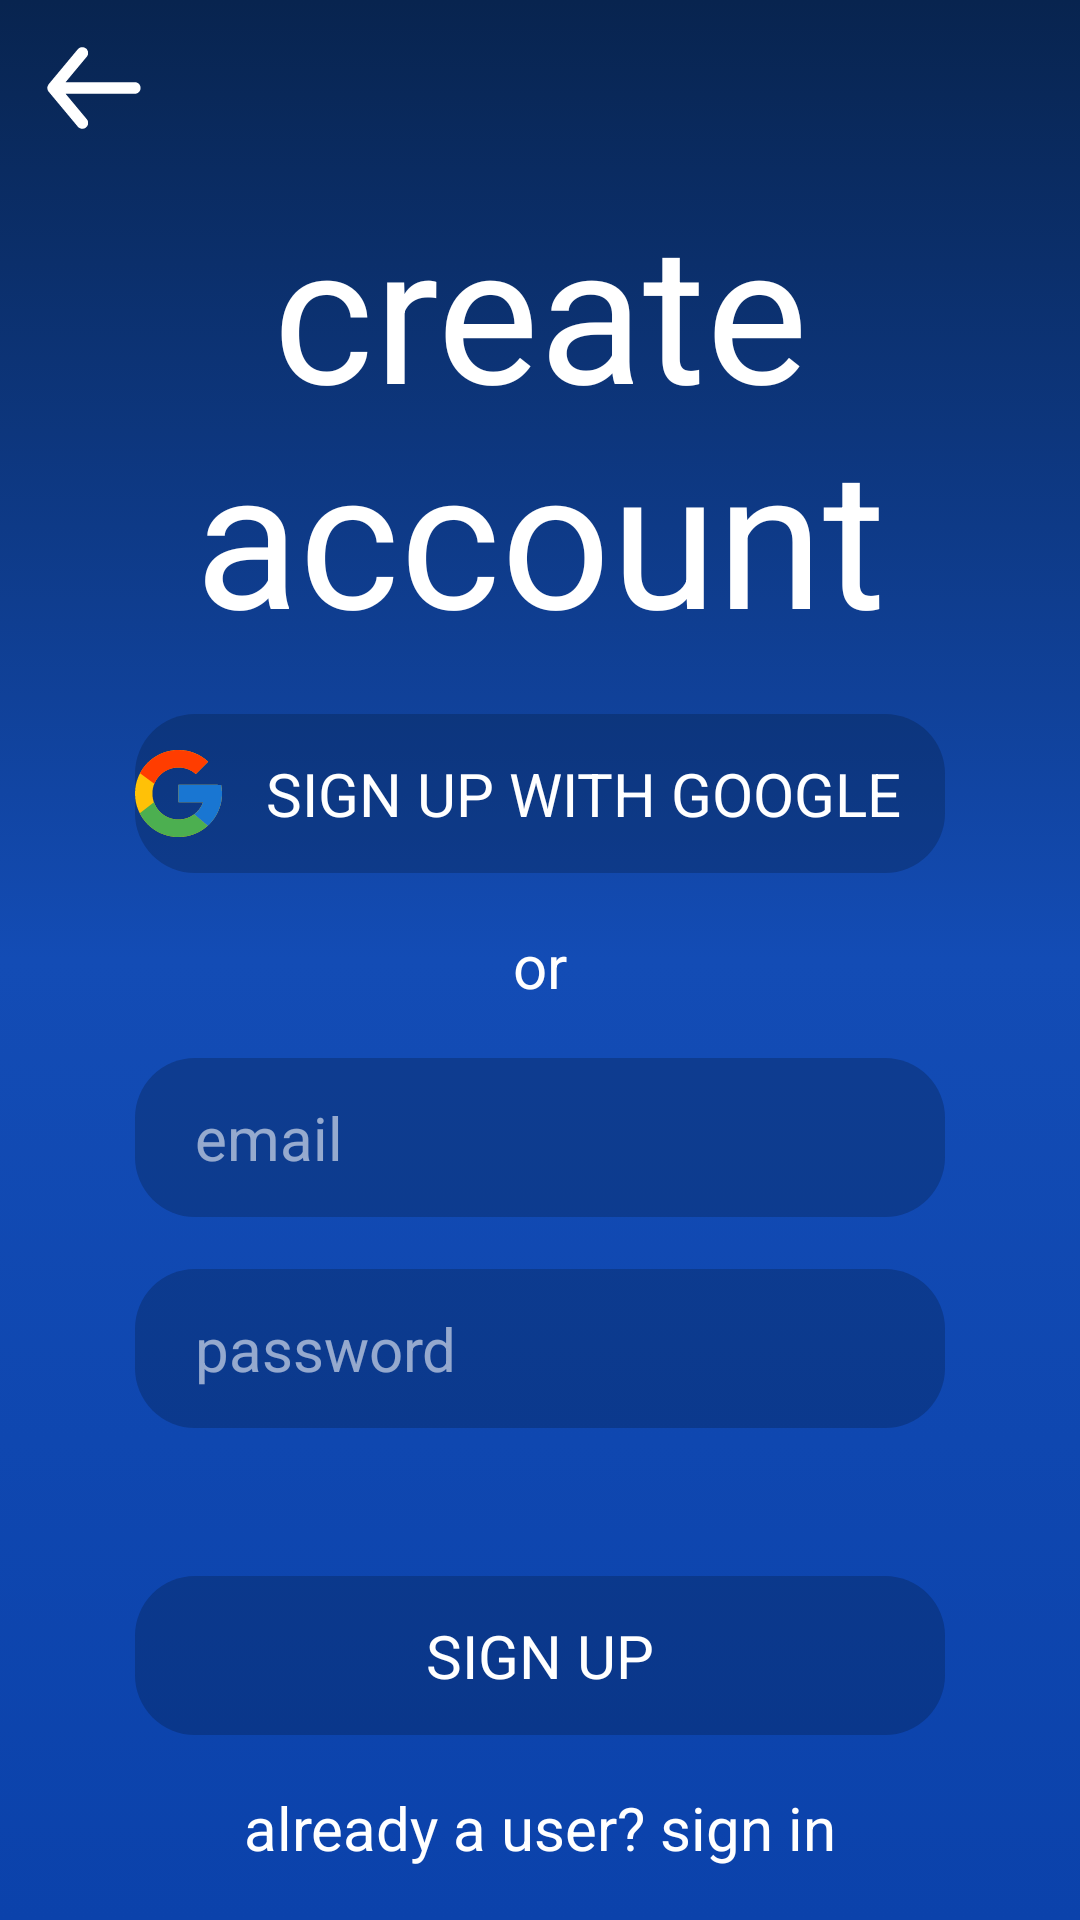

Android layout source for this screen:
<!-- AndroidManifest.xml: application theme Theme.Weatherapp -->
<!-- res/layout/fragment_sign_up.xml -->
<?xml version="1.0" encoding="utf-8"?>
<androidx.constraintlayout.widget.ConstraintLayout xmlns:android="http://schemas.android.com/apk/res/android"
    xmlns:app="http://schemas.android.com/apk/res-auto"
    android:layout_width="match_parent"
    android:layout_height="match_parent"
    android:background="@drawable/bg_gradient">

    <ProgressBar
        android:id="@+id/progressBar"
        style="?android:attr/progressBarStyle"
        android:layout_width="wrap_content"
        android:layout_height="wrap_content"
        android:visibility="gone"
        app:layout_constraintBottom_toBottomOf="parent"
        app:layout_constraintEnd_toEndOf="parent"
        app:layout_constraintStart_toStartOf="parent"
        app:layout_constraintTop_toTopOf="parent" />

    <ImageView
        android:id="@+id/btn_back"
        android:layout_width="0dp"
        android:layout_height="wrap_content"
        android:layout_marginStart="15dp"
        android:layout_marginTop="15dp"
        app:layout_constraintStart_toStartOf="parent"
        app:layout_constraintTop_toTopOf="parent"
        app:srcCompat="@drawable/ic_back" />

    <TextView
        android:id="@+id/tv_header"
        style="@style/textHeader"
        android:layout_width="wrap_content"
        android:layout_height="wrap_content"
        android:text="@string/tvCreateAcc"
        android:textAlignment="center"
        app:layout_constraintBottom_toTopOf="@+id/btn_sign_in_google"
        app:layout_constraintEnd_toEndOf="parent"
        app:layout_constraintHorizontal_bias="0.5"
        app:layout_constraintStart_toEndOf="@+id/btn_sign_up"
        app:layout_constraintStart_toStartOf="parent"
        app:layout_constraintTop_toBottomOf="@+id/btn_back" />

    <Button
        android:id="@+id/btn_sign_in_google"
        style="@style/buttonLarge"
        android:layout_width="match_parent"
        android:layout_height="@dimen/editTextHeight"
        android:drawableLeft="@drawable/ic_google"
        android:text="@string/tvSignUpGoogle"
        app:layout_constraintBottom_toTopOf="@+id/tv_or"
        app:layout_constraintEnd_toEndOf="parent"
        app:layout_constraintEnd_toStartOf="@+id/et_email"
        app:layout_constraintHorizontal_bias="0.5"
        app:layout_constraintStart_toEndOf="@+id/tv_already_user"
        app:layout_constraintStart_toStartOf="parent"
        app:layout_constraintTop_toBottomOf="@+id/tv_header" />

    <TextView
        android:id="@+id/tv_or"
        style="@style/textSmall"
        android:layout_width="match_parent"
        android:layout_height="wrap_content"
        android:gravity="center"
        android:text="@string/tvOr"
        app:layout_constraintBottom_toTopOf="@+id/et_email"
        app:layout_constraintEnd_toEndOf="parent"
        app:layout_constraintEnd_toStartOf="@+id/tv_already_user"
        app:layout_constraintHorizontal_bias="0.5"
        app:layout_constraintStart_toStartOf="parent"
        app:layout_constraintTop_toBottomOf="@+id/btn_sign_in_google" />

    <EditText
        android:id="@+id/et_email"
        style="@style/editText"
        android:layout_width="match_parent"
        android:layout_height="@dimen/editTextHeight"
        android:autofillHints="emailAddress"
        android:hint="@string/tvEmail"
        android:inputType="textEmailAddress"
        android:textColorHint="@color/whiteTransparent"
        app:layout_constraintBottom_toTopOf="@+id/et_password"
        app:layout_constraintEnd_toEndOf="parent"
        app:layout_constraintEnd_toStartOf="@+id/et_password"
        app:layout_constraintHorizontal_bias="0.5"
        app:layout_constraintStart_toEndOf="@+id/btn_sign_in_google"
        app:layout_constraintStart_toStartOf="parent"
        app:layout_constraintTop_toBottomOf="@+id/tv_or" />

    <EditText
        android:id="@+id/et_password"
        style="@style/editText"
        android:layout_width="match_parent"
        android:layout_height="@dimen/editTextHeight"
        android:layout_marginBottom="32dp"
        android:autofillHints="emailAddress"
        android:hint="@string/tvPassword"
        android:inputType="textPassword"
        android:textColorHint="@color/whiteTransparent"
        app:layout_constraintBottom_toTopOf="@+id/btn_sign_up"
        app:layout_constraintEnd_toEndOf="parent"
        app:layout_constraintEnd_toStartOf="@+id/btn_sign_up"
        app:layout_constraintHorizontal_bias="0.5"
        app:layout_constraintStart_toEndOf="@+id/et_email"
        app:layout_constraintStart_toStartOf="parent"
        app:layout_constraintTop_toBottomOf="@+id/et_email" />

    <Button
        android:id="@+id/btn_sign_up"
        style="@style/buttonLarge"
        android:layout_width="match_parent"
        android:layout_height="@dimen/editTextHeight"
        android:text="@string/tvSignUp"
        app:layout_constraintBottom_toTopOf="@+id/tv_already_user"
        app:layout_constraintEnd_toEndOf="parent"
        app:layout_constraintEnd_toStartOf="@+id/tv_header"
        app:layout_constraintHorizontal_bias="0.5"
        app:layout_constraintStart_toEndOf="@+id/et_password"
        app:layout_constraintStart_toStartOf="parent"
        app:layout_constraintTop_toBottomOf="@+id/et_password" />

    <TextView
        android:id="@+id/tv_already_user"
        style="@style/textSmall"
        android:layout_width="match_parent"
        android:layout_height="wrap_content"
        android:gravity="center"
        android:text="@string/tvAlreadyUser"
        app:layout_constraintBottom_toBottomOf="parent"
        app:layout_constraintEnd_toEndOf="parent"
        app:layout_constraintEnd_toStartOf="@+id/btn_sign_in_google"
        app:layout_constraintHorizontal_bias="0.5"
        app:layout_constraintStart_toEndOf="@+id/tv_or"
        app:layout_constraintStart_toStartOf="parent"
        app:layout_constraintTop_toBottomOf="@+id/btn_sign_up" />

</androidx.constraintlayout.widget.ConstraintLayout>
<!-- resources referenced by this layout -->
<resources>
  <color name="whiteTransparent">#90FFFFFF</color>
  <dimen name="editTextHeight">53dp</dimen>
  <!-- drawable bg_gradient (drawable) -->
  <?xml version="1.0" encoding="utf-8"?>
  <selector xmlns:android="http://schemas.android.com/apk/res/android">
      <item>
          <shape>
              <gradient android:angle="270" android:startColor="@color/bgStartColor" android:centerColor="@color/bgCenterColor" android:endColor="@color/bgEndColor" android:type="linear" />
          </shape>
      </item>
  </selector>
  <string name="tvAlreadyUser">already a user? sign in</string>
  <string name="tvCreateAcc">create\naccount</string>
  <string name="tvEmail">email</string>
  <string name="tvOr">or</string>
  <string name="tvPassword">password</string>
  <string name="tvSignUp">sign up</string>
  <string name="tvSignUpGoogle">sign up with Google</string>
  <style name="buttonLarge">
          <item name="android:textColor">@color/white</item>
          <item name="backgroundTint">@color/buttonColor</item>
          <item name="android:background">@drawable/bg_button</item>
          <item name="android:textSize">@dimen/textSmall</item>
          <item name="android:width">@dimen/btnWidthLarge</item>
          <item name="android:height">@dimen/btnHeightLarge</item>
          <item name="android:layout_marginLeft">@dimen/margin</item>
          <item name="android:layout_marginRight">@dimen/margin</item>
      </style>
  <style name="editText">
          <item name="backgroundTint">@color/buttonColor</item>
          <item name="android:background">@drawable/bg_button</item>
          <item name="android:textSize">@dimen/textSmall</item>
          <item name="android:width">@dimen/editTextWidth</item>
          <item name="android:height">@dimen/editTextHeight</item>
          <item name="android:paddingStart">20dp</item>
          <item name="android:textColor">@color/white</item>
          <item name="android:layout_marginLeft">@dimen/margin</item>
          <item name="android:layout_marginRight">@dimen/margin</item>
      </style>
  <style name="textHeader">
          <item name="android:textColor">@color/white</item>
          <item name="android:background">@android:color/transparent</item>
          <item name="android:textSize">@dimen/header</item>
          <item name="fontFamily">@font/sfproregular</item>
      </style>
  <style name="textSmall">
          <item name="android:textColor">@color/white</item>
          <item name="android:background">@android:color/transparent</item>
          <item name="android:textSize">@dimen/textSmall</item>
          <item name="fontFamily">@font/sfproregular</item>
      </style>
  <style name="Theme.Weatherapp" parent="Base.Theme.Weatherapp" />
  <color name="bgStartColor">#08244F</color>
  <color name="bgCenterColor">#134CB5</color>
  <color name="bgEndColor">#0B42AB</color>
  <color name="white">#FFFFFFFF</color>
  <color name="buttonColor">#40001026</color>
  <!-- drawable bg_button (drawable) -->
  <?xml version="1.0" encoding="utf-8"?>
  <shape xmlns:android="http://schemas.android.com/apk/res/android">
      <corners android:radius="20dp" />
  </shape>
  <dimen name="textSmall">20sp</dimen>
  <dimen name="btnWidthLarge">120dp</dimen>
  <dimen name="btnHeightLarge">60dp</dimen>
  <dimen name="margin">45dp</dimen>
  <dimen name="editTextWidth">120dp</dimen>
  <dimen name="header">64sp</dimen>
  <style name="Base.Theme.Weatherapp" parent="Theme.Material3.DayNight.NoActionBar">
          <item name="fontFamily">@font/sfpromedium</item>
          <item name="android:textColor">@color/white</item>
          <item name="android:windowFullscreen">true</item>
          <item name="android:textColorHint">@color/whiteTransparent</item>
          <item name="drawerArrowStyle">@style/DrawerArrowStyle</item>
      </style>
  <style name="DrawerArrowStyle" parent="Widget.AppCompat.DrawerArrowToggle">
          <item name="spinBars">true</item>
          <item name="color">@android:color/white</item>
      </style>
</resources>
